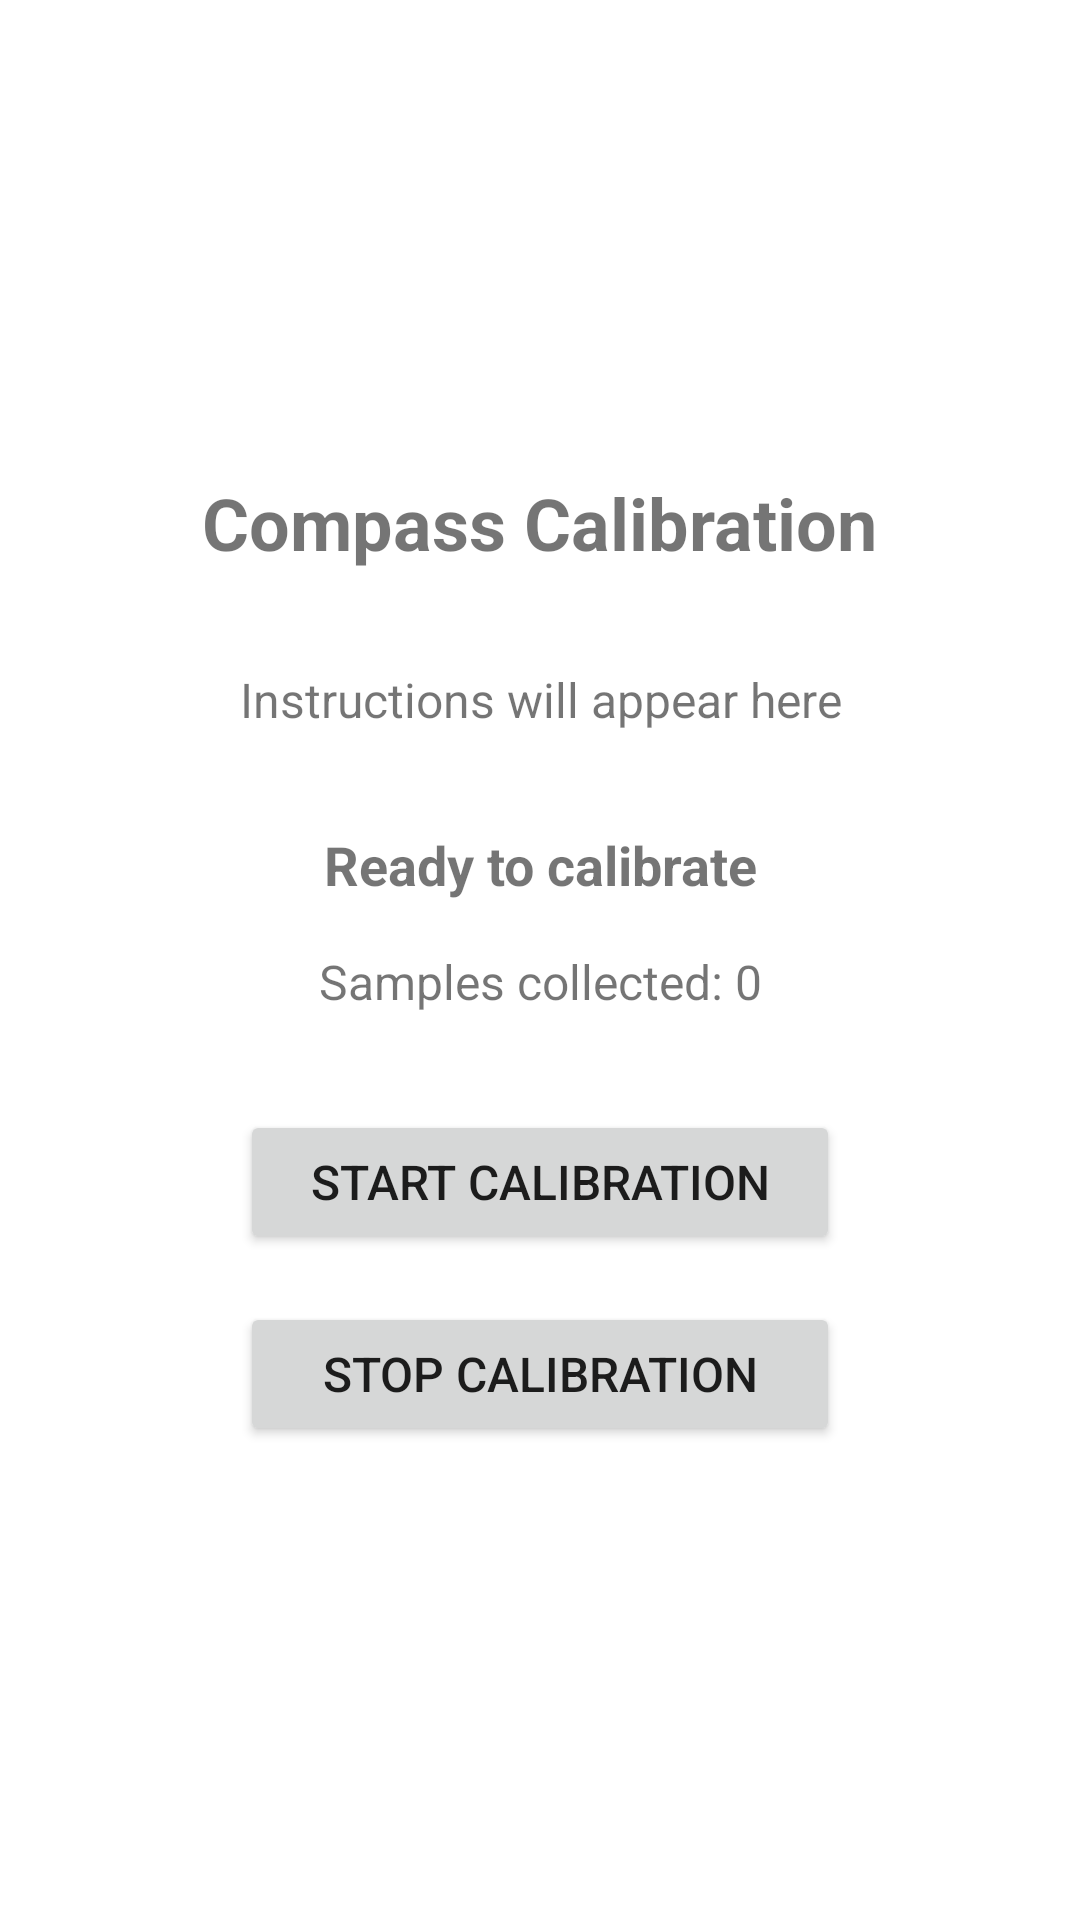

Write the Android layout XML for this screen, with the resource values it uses.
<!-- AndroidManifest.xml: application theme Theme.FYPDeadReckoning -->
<!-- res/layout/activity_mag_calibration.xml -->
<?xml version="1.0" encoding="utf-8"?>
<LinearLayout xmlns:android="http://schemas.android.com/apk/res/android"
    android:layout_width="match_parent"
    android:layout_height="match_parent"
    android:orientation="vertical"
    android:padding="24dp"
    android:gravity="center">

    <TextView
        android:id="@+id/titleText"
        android:layout_width="wrap_content"
        android:layout_height="wrap_content"
        android:text="Compass Calibration"
        android:textSize="24sp"
        android:textStyle="bold"
        android:layout_marginBottom="32dp" />

    <TextView
        android:id="@+id/instructionText"
        android:layout_width="match_parent"
        android:layout_height="wrap_content"
        android:text="Instructions will appear here"
        android:textSize="16sp"
        android:textAlignment="center"
        android:layout_marginBottom="32dp" />

    <TextView
        android:id="@+id/statusText"
        android:layout_width="match_parent"
        android:layout_height="wrap_content"
        android:text="Ready to calibrate"
        android:textSize="18sp"
        android:textStyle="bold"
        android:textAlignment="center"
        android:layout_marginBottom="16dp" />

    <TextView
        android:id="@+id/sampleCountText"
        android:layout_width="match_parent"
        android:layout_height="wrap_content"
        android:text="Samples collected: 0"
        android:textSize="16sp"
        android:textAlignment="center"
        android:layout_marginBottom="32dp" />

    <Button
        android:id="@+id/startButton"
        android:layout_width="200dp"
        android:layout_height="wrap_content"
        android:text="Start Calibration"
        android:textSize="16sp"
        android:layout_marginBottom="16dp" />

    <Button
        android:id="@+id/stopButton"
        android:layout_width="200dp"
        android:layout_height="wrap_content"
        android:text="Stop Calibration"
        android:textSize="16sp" />

</LinearLayout>
<!-- resources referenced by this layout -->
<resources>
  <style name="Theme.FYPDeadReckoning" parent="Theme.MaterialComponents.DayNight.DarkActionBar">
          
          <item name="colorPrimary">@color/purple_500</item>
          <item name="colorPrimaryVariant">@color/purple_700</item>
          <item name="colorOnPrimary">@color/white</item>
          
          <item name="colorSecondary">@color/teal_200</item>
          <item name="colorSecondaryVariant">@color/teal_700</item>
          <item name="colorOnSecondary">@color/black</item>
          
          <item name="android:statusBarColor">?attr/colorPrimaryVariant</item>
          
      </style>
  <!-- not gathered from this repository: default colours our renderer supplied (Android Studio template values) -->
  <color name="purple_500">#FF6200EE</color>
  <color name="purple_700">#FF3700B3</color>
  <color name="teal_200">#FF03DAC5</color>
  <color name="teal_700">#FF018786</color>
  <color name="black">#FF000000</color>
  <color name="white">#FFFFFFFF</color>
</resources>
